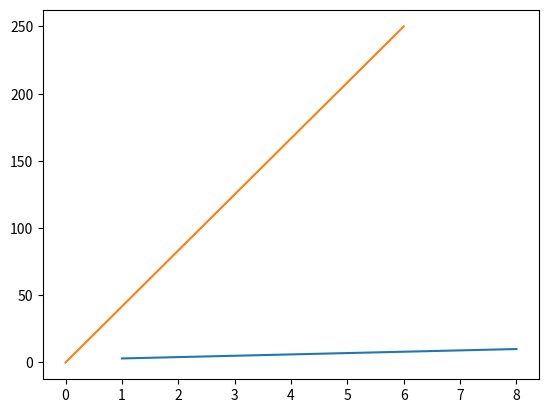

Recreate this plot in Python.
import matplotlib.pyplot as plt
import numpy as np

xpoints = np.array([1, 8])
ypoints = np.array([3, 10])

plt.plot(xpoints, ypoints)
plt.show()

xpoints = np.array([0, 6])
ypoints = np.array([0, 250])

plt.plot(xpoints, ypoints)
plt.show()
